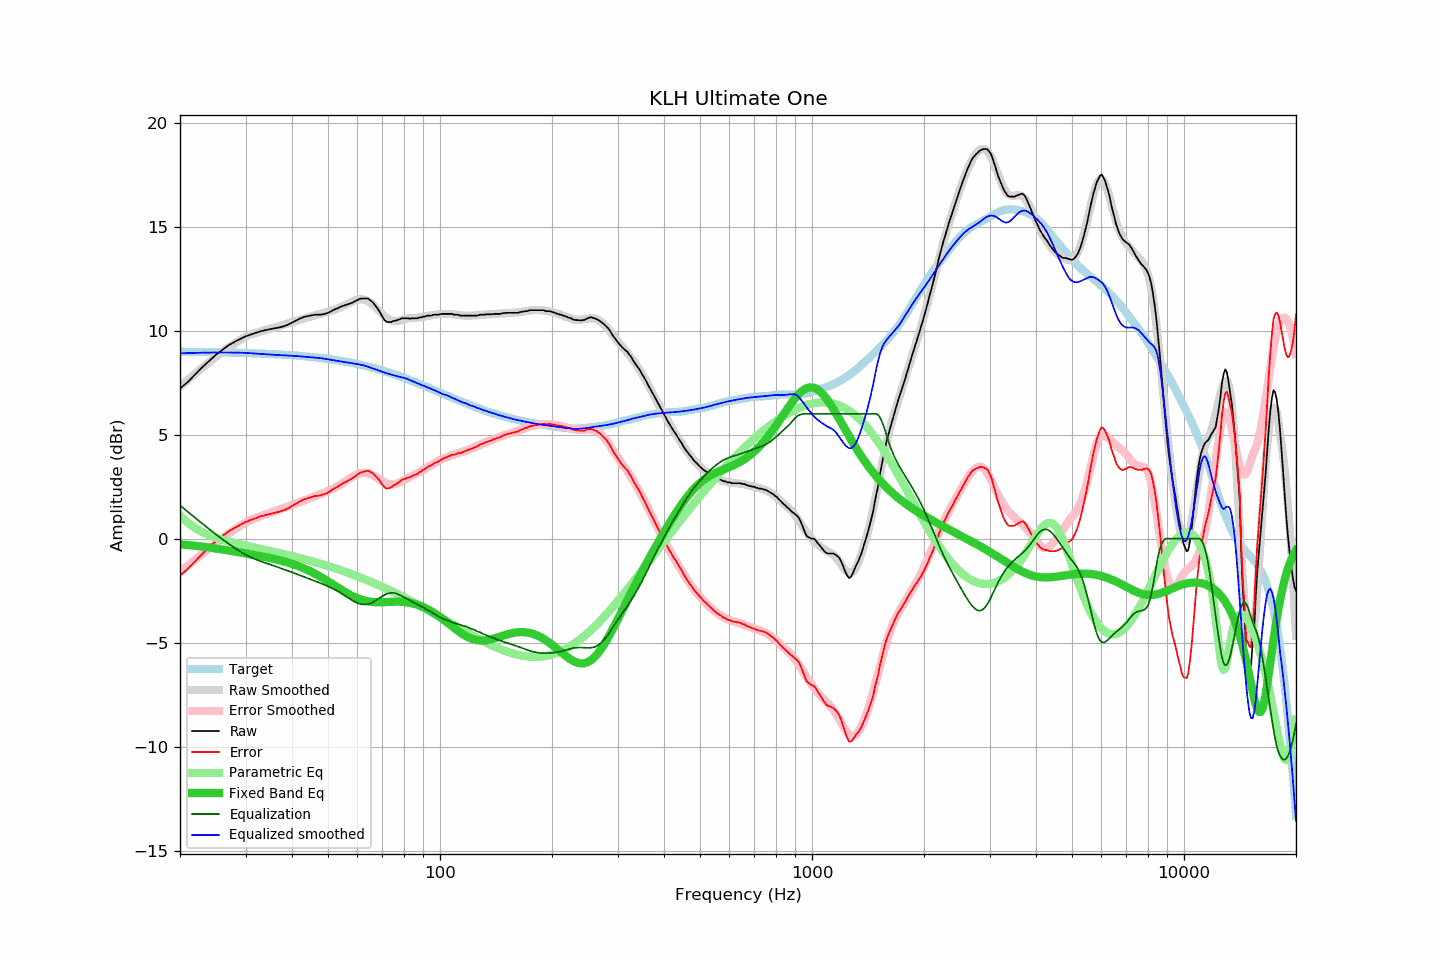

The data file committed next to this chart (first rows):
frequency, raw, error, smoothed, error_smoothed, equalization, parametric_eq, equalized_raw, equalized_smoothed, target
20, 7.22, -1.77, 7.31, -1.60, 1.60, -0.27, 8.82, 8.91, 8.99
21, 7.54, -1.45, 7.64, -1.29, 1.29, -0.30, 8.83, 8.93, 8.98
22, 7.91, -1.07, 7.94, -0.99, 0.99, -0.34, 8.90, 8.94, 8.98
23, 8.26, -0.72, 8.23, -0.71, 0.71, -0.38, 8.97, 8.94, 8.97
24, 8.56, -0.41, 8.50, -0.45, 0.45, -0.43, 9.01, 8.95, 8.97
25, 8.85, -0.12, 8.75, -0.20, 0.20, -0.47, 9.05, 8.95, 8.96
26, 9.08, 0.12, 8.98, 0.03, -0.03, -0.52, 9.05, 8.95, 8.96
27, 9.30, 0.35, 9.19, 0.24, -0.24, -0.57, 9.06, 8.95, 8.95
28, 9.46, 0.51, 9.38, 0.43, -0.43, -0.61, 9.02, 8.95, 8.94
29, 9.60, 0.66, 9.55, 0.61, -0.61, -0.66, 8.99, 8.94, 8.94
30, 9.73, 0.80, 9.71, 0.77, -0.77, -0.71, 8.96, 8.93, 8.93
31, 9.82, 0.90, 9.81, 0.90, -0.90, -0.75, 8.92, 8.92, 8.92
32, 9.90, 0.99, 9.90, 1.00, -1.00, -0.80, 8.90, 8.90, 8.91
33, 9.98, 1.08, 9.97, 1.09, -1.09, -0.84, 8.89, 8.88, 8.90
34, 10.03, 1.14, 10.04, 1.17, -1.17, -0.89, 8.86, 8.87, 8.89
35, 10.08, 1.20, 10.10, 1.25, -1.25, -0.93, 8.83, 8.85, 8.88
36, 10.12, 1.25, 10.16, 1.32, -1.32, -0.98, 8.80, 8.84, 8.87
37, 10.16, 1.30, 10.22, 1.40, -1.40, -1.03, 8.76, 8.83, 8.86
38, 10.21, 1.36, 10.29, 1.47, -1.47, -1.09, 8.74, 8.82, 8.84
39, 10.29, 1.46, 10.35, 1.54, -1.54, -1.15, 8.75, 8.81, 8.83
40, 10.39, 1.57, 10.41, 1.61, -1.61, -1.21, 8.77, 8.80, 8.82
41, 10.49, 1.68, 10.47, 1.69, -1.69, -1.28, 8.80, 8.78, 8.80
42, 10.58, 1.79, 10.53, 1.76, -1.76, -1.35, 8.82, 8.77, 8.79
43, 10.66, 1.89, 10.58, 1.83, -1.83, -1.42, 8.83, 8.75, 8.77
44, 10.70, 1.94, 10.63, 1.90, -1.90, -1.50, 8.80, 8.74, 8.76
45, 10.73, 1.99, 10.69, 1.96, -1.96, -1.59, 8.76, 8.72, 8.74
46, 10.77, 2.05, 10.74, 2.03, -2.03, -1.67, 8.74, 8.71, 8.72
47, 10.77, 2.07, 10.79, 2.09, -2.09, -1.76, 8.67, 8.69, 8.70
48, 10.78, 2.10, 10.83, 2.16, -2.16, -1.86, 8.62, 8.68, 8.68
49, 10.81, 2.15, 10.88, 2.22, -2.22, -1.95, 8.58, 8.65, 8.66
50, 10.86, 2.22, 10.92, 2.29, -2.29, -2.05, 8.57, 8.62, 8.64
51, 10.94, 2.32, 10.96, 2.36, -2.36, -2.15, 8.58, 8.60, 8.62
52, 11.02, 2.42, 11.01, 2.44, -2.44, -2.24, 8.58, 8.57, 8.60
53, 11.07, 2.49, 11.06, 2.51, -2.51, -2.34, 8.55, 8.55, 8.58
54, 11.15, 2.60, 11.12, 2.60, -2.60, -2.43, 8.55, 8.53, 8.55
55, 11.20, 2.67, 11.19, 2.69, -2.69, -2.52, 8.51, 8.50, 8.53
56, 11.25, 2.75, 11.26, 2.78, -2.78, -2.60, 8.47, 8.48, 8.50
57, 11.30, 2.82, 11.33, 2.87, -2.87, -2.68, 8.43, 8.46, 8.48
58, 11.34, 2.89, 11.40, 2.96, -2.96, -2.75, 8.38, 8.44, 8.45
59, 11.41, 2.99, 11.45, 3.04, -3.04, -2.81, 8.37, 8.42, 8.42
60, 11.48, 3.08, 11.49, 3.10, -3.10, -2.87, 8.38, 8.39, 8.39
61, 11.54, 3.17, 11.51, 3.14, -3.14, -2.92, 8.40, 8.37, 8.37
62, 11.55, 3.21, 11.51, 3.16, -3.16, -2.96, 8.39, 8.34, 8.34
63, 11.55, 3.24, 11.47, 3.16, -3.16, -2.99, 8.38, 8.31, 8.31
64, 11.55, 3.27, 11.42, 3.15, -3.15, -3.01, 8.40, 8.27, 8.28
65, 11.46, 3.21, 11.34, 3.11, -3.11, -3.03, 8.35, 8.23, 8.25
66, 11.36, 3.14, 11.24, 3.05, -3.05, -3.04, 8.30, 8.19, 8.22
67, 11.21, 3.02, 11.13, 2.99, -2.99, -3.05, 8.22, 8.15, 8.18
68, 11.06, 2.91, 11.02, 2.91, -2.91, -3.06, 8.15, 8.11, 8.15
69, 10.88, 2.76, 10.90, 2.84, -2.84, -3.06, 8.04, 8.06, 8.12
70, 10.68, 2.59, 10.79, 2.76, -2.76, -3.05, 7.91, 8.02, 8.08
71, 10.51, 2.46, 10.69, 2.70, -2.70, -3.05, 7.81, 7.98, 8.05
72, 10.42, 2.40, 10.60, 2.65, -2.65, -3.04, 7.77, 7.95, 8.02
73, 10.42, 2.44, 10.54, 2.62, -2.62, -3.04, 7.80, 7.92, 7.98
74, 10.42, 2.47, 10.49, 2.61, -2.61, -3.04, 7.81, 7.88, 7.95
75, 10.47, 2.56, 10.47, 2.61, -2.61, -3.03, 7.86, 7.86, 7.91
76, 10.49, 2.61, 10.46, 2.63, -2.63, -3.03, 7.86, 7.83, 7.88
77, 10.52, 2.68, 10.47, 2.66, -2.66, -3.03, 7.85, 7.80, 7.84
78, 10.56, 2.75, 10.49, 2.71, -2.71, -3.03, 7.85, 7.78, 7.81
79, 10.60, 2.83, 10.52, 2.76, -2.76, -3.04, 7.84, 7.76, 7.77
... 553 more rows
